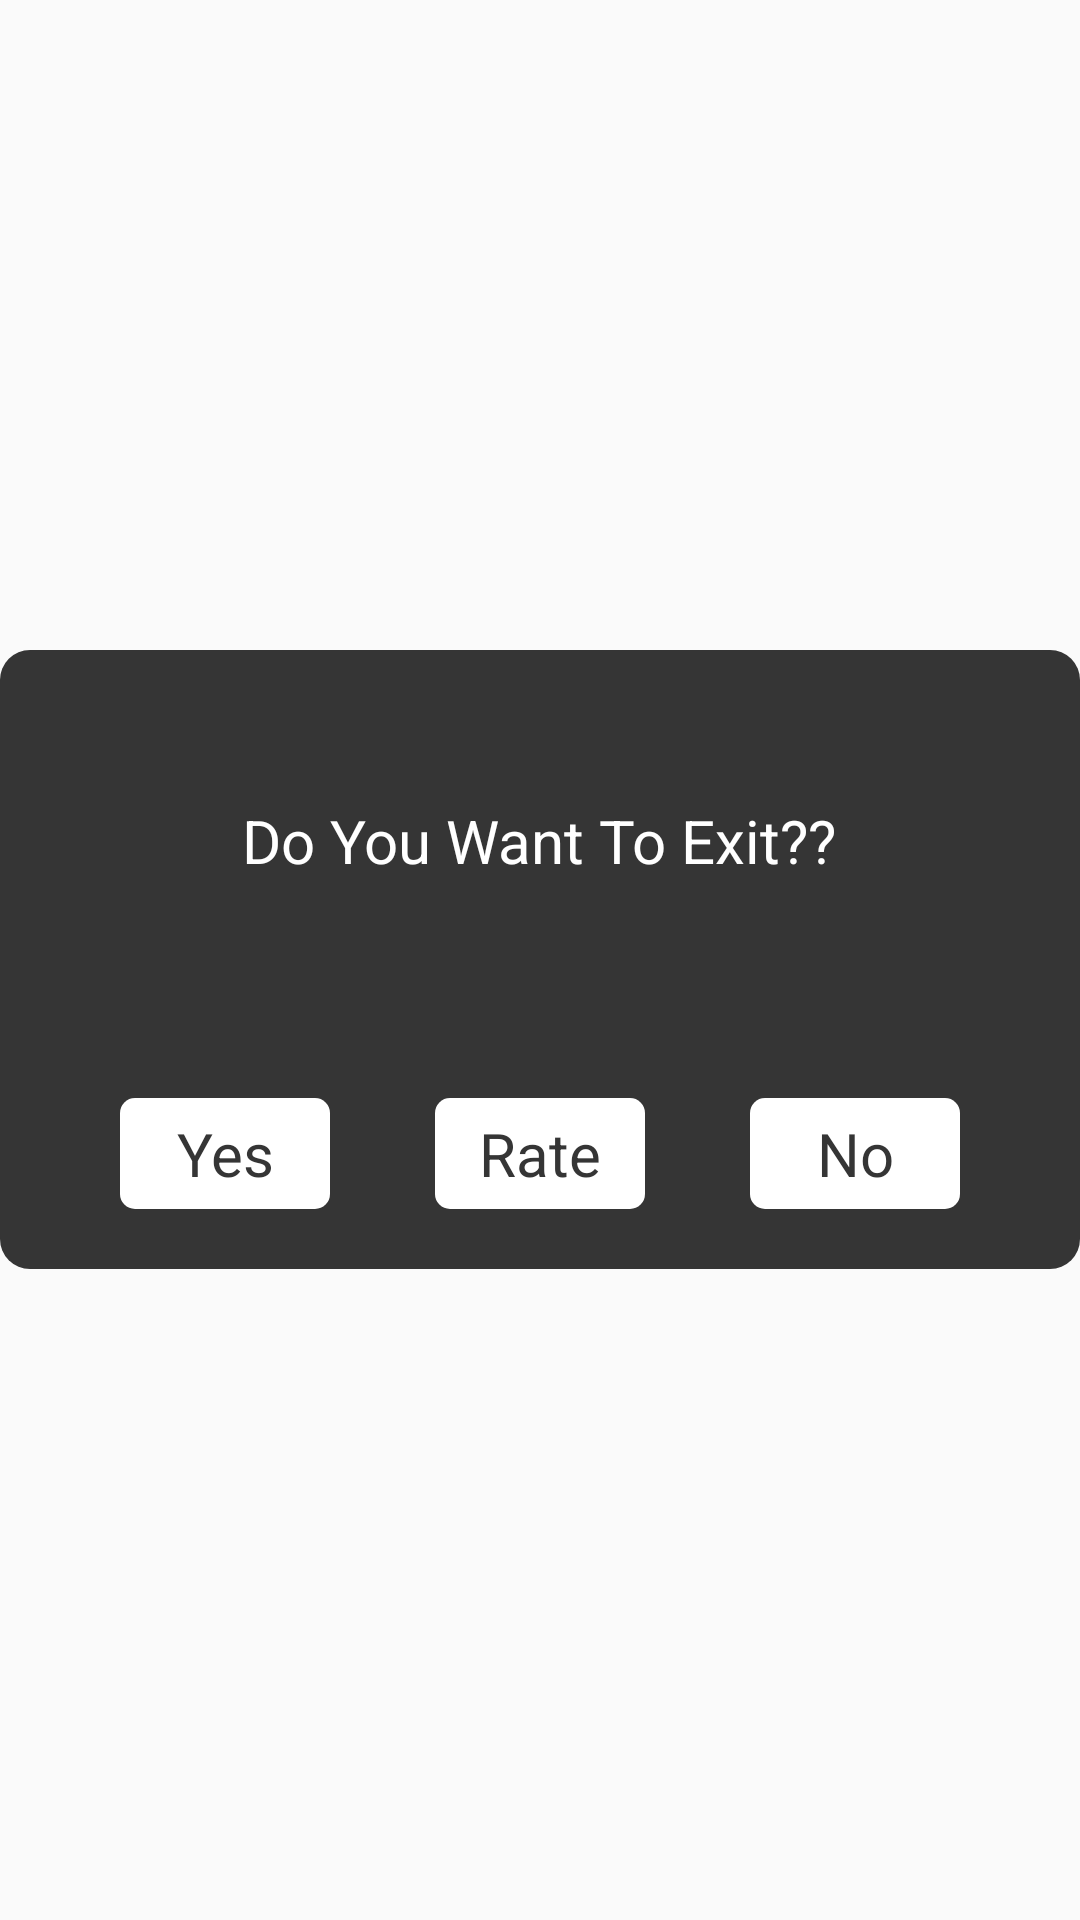

Android layout source for this screen:
<!-- AndroidManifest.xml: application theme AppTheme -->
<!-- res/layout/customview1.xml -->
<?xml version="1.0" encoding="utf-8"?>
<RelativeLayout xmlns:android="http://schemas.android.com/apk/res/android"
    xmlns:tools="http://schemas.android.com/tools"
    android:layout_width="match_parent"
    android:layout_height="match_parent">


    <RelativeLayout
        android:layout_width="wrap_content"
        android:layout_height="wrap_content"
        android:layout_centerInParent="true"
        android:background="@drawable/radius1">

        <TextView
            android:id="@+id/textview"
            android:layout_width="wrap_content"
            android:layout_height="wrap_content"
            android:layout_centerHorizontal="true"
            android:layout_marginTop="50dp"
            android:layout_marginBottom="20dp"
            android:text="Do You Want To Exit??"
            android:textColor="#fff"
            android:textSize="20dp" />

        <RelativeLayout
            android:layout_width="match_parent"
            android:layout_height="wrap_content"
            android:layout_below="@+id/fl_adplaceholder"
            android:layout_marginTop="10dp"
            android:layout_marginBottom="20dp"
            android:orientation="horizontal">

            <TextView
                android:id="@+id/yes"
                android:layout_width="70dp"
                android:layout_height="wrap_content"
                android:layout_alignParentLeft="true"
                android:layout_centerHorizontal="true"
                android:layout_marginLeft="40dp"
                android:layout_marginTop="20dp"
                android:background="@drawable/radius3"
                android:padding="5dp"
                android:text="Yes"
                android:textAlignment="center"
                android:textColor="#353535"
                android:textSize="20dp" />

            <TextView
                android:id="@+id/rate"

                android:layout_width="70dp"
                android:layout_height="wrap_content"
                android:layout_centerHorizontal="true"
                android:layout_marginTop="20dp"
                android:background="@drawable/radius3"
                android:padding="5dp"
                android:text="Rate"
                android:textAlignment="center"
                android:textColor="#353535"
                android:textSize="20dp" />

            <TextView
                android:id="@+id/no"
                android:layout_width="70dp"
                android:layout_height="wrap_content"
                android:layout_alignParentRight="true"
                android:layout_centerHorizontal="true"
                android:layout_gravity=""
                android:layout_marginTop="20dp"
                android:layout_marginRight="40dp"
                android:background="@drawable/radius3"
                android:padding="5dp"
                android:text="No"
                android:textAlignment="center"
                android:textColor="#353535"
                android:textSize="20dp"
                tools:ignore="RtlCompat" />

        </RelativeLayout>

        <FrameLayout
            android:id="@+id/fl_adplaceholder"
            android:layout_width="300dp"
            android:layout_height="wrap_content"
            android:layout_below="@+id/textview"
            android:layout_centerHorizontal="true"
            android:layout_gravity="center"
            android:layout_marginBottom="2dp">





            <TextView
                android:layout_width="wrap_content"
                android:layout_height="wrap_content"
                android:layout_gravity="center"
                android:text=""
                android:textColor="#fff"
                android:textSize="15dp" />

        </FrameLayout>
    </RelativeLayout>

</RelativeLayout>
<!-- resources referenced by this layout -->
<resources>
  <!-- drawable radius1 (drawable-hdpi) -->
  <?xml version="1.0" encoding="utf-8"?>
  <shape xmlns:android="http://schemas.android.com/apk/res/android">
  
      <solid android:color="#353535"/>
      <corners android:radius="10dp"
          />
  </shape>
  <!-- drawable radius3 (drawable-hdpi) -->
  <?xml version="1.0" encoding="utf-8"?>
  <shape xmlns:android="http://schemas.android.com/apk/res/android">
  
      <solid android:color="#fff"/>
      <corners android:radius="5dp"
          />
  </shape>
  <style name="AppTheme" parent="Theme.AppCompat.Light.DarkActionBar">
          
          <item name="colorPrimary">@color/colorPrimary</item>
          <item name="colorPrimaryDark">@color/colorPrimaryDark</item>
          <item name="colorAccent">@color/colorAccent</item>
          <item name="windowActionBar">false</item>
          <item name="windowNoTitle">true</item>
          <item name="android:statusBarColor">#191919</item>
          <item name="android:listDivider">@color/white</item>
          <item name="android:homeAsUpIndicator">@drawable/selector_btn_back</item>
          <item name="windowActionModeOverlay">true</item>
          <item name="actionModeStyle">@style/ActionModeStyle</item>
          <item name="actionModeBackground">@color/colorPrimary</item>
          <item name="android:actionOverflowButtonStyle">@style/MyOverflowButtonStyle</item>
      </style>
  <color name="colorPrimary">#33000000</color>
  <color name="colorPrimaryDark">#33000000</color>
  <color name="colorAccent">#33000000</color>
  <color name="white">#ffffff</color>
  <!-- drawable selector_btn_back (drawable) -->
  <?xml version="1.0" encoding="utf-8"?>
  <selector xmlns:android="http://schemas.android.com/apk/res/android">
      <item android:drawable="@drawable/ic_back" android:state_selected="true" />
      <item android:drawable="@drawable/ic_back" android:state_pressed="true" />
      <item android:drawable="@drawable/ic_back" />
  </selector>
  <style name="ActionModeStyle" parent="@style/Widget.AppCompat.ActionMode">
          <item name="android:actionModeCloseDrawable">@drawable/ic_back</item>
          <item name="actionModeCloseButtonStyle">@style/myclosebutton</item>
          <item name="background">@color/colorPrimary</item>
          <item name="titleTextStyle">@style/ActionModeTitleTextStyle</item>
      </style>
  <style name="MyOverflowButtonStyle" parent="Widget.AppCompat.ActionButton.Overflow">
          <item name="android:src">@drawable/ic_baseline_more_vert_24</item>
      </style>
  <!-- drawable ic_back: png bitmap (drawable-hdpi, 1246 bytes) -->
  <style name="myclosebutton" parent="Widget.AppCompat.Light.ActionButton.CloseMode">
          <item name="android:tint">@color/colorAccent</item> 
      </style>
  <style name="ActionModeTitleTextStyle" parent="@style/TextAppearance.AppCompat.Widget.ActionMode.Title">
          <item name="android:textColor">@color/titileFontColor</item>
      </style>
  <color name="titileFontColor">#ffffff</color>
</resources>
